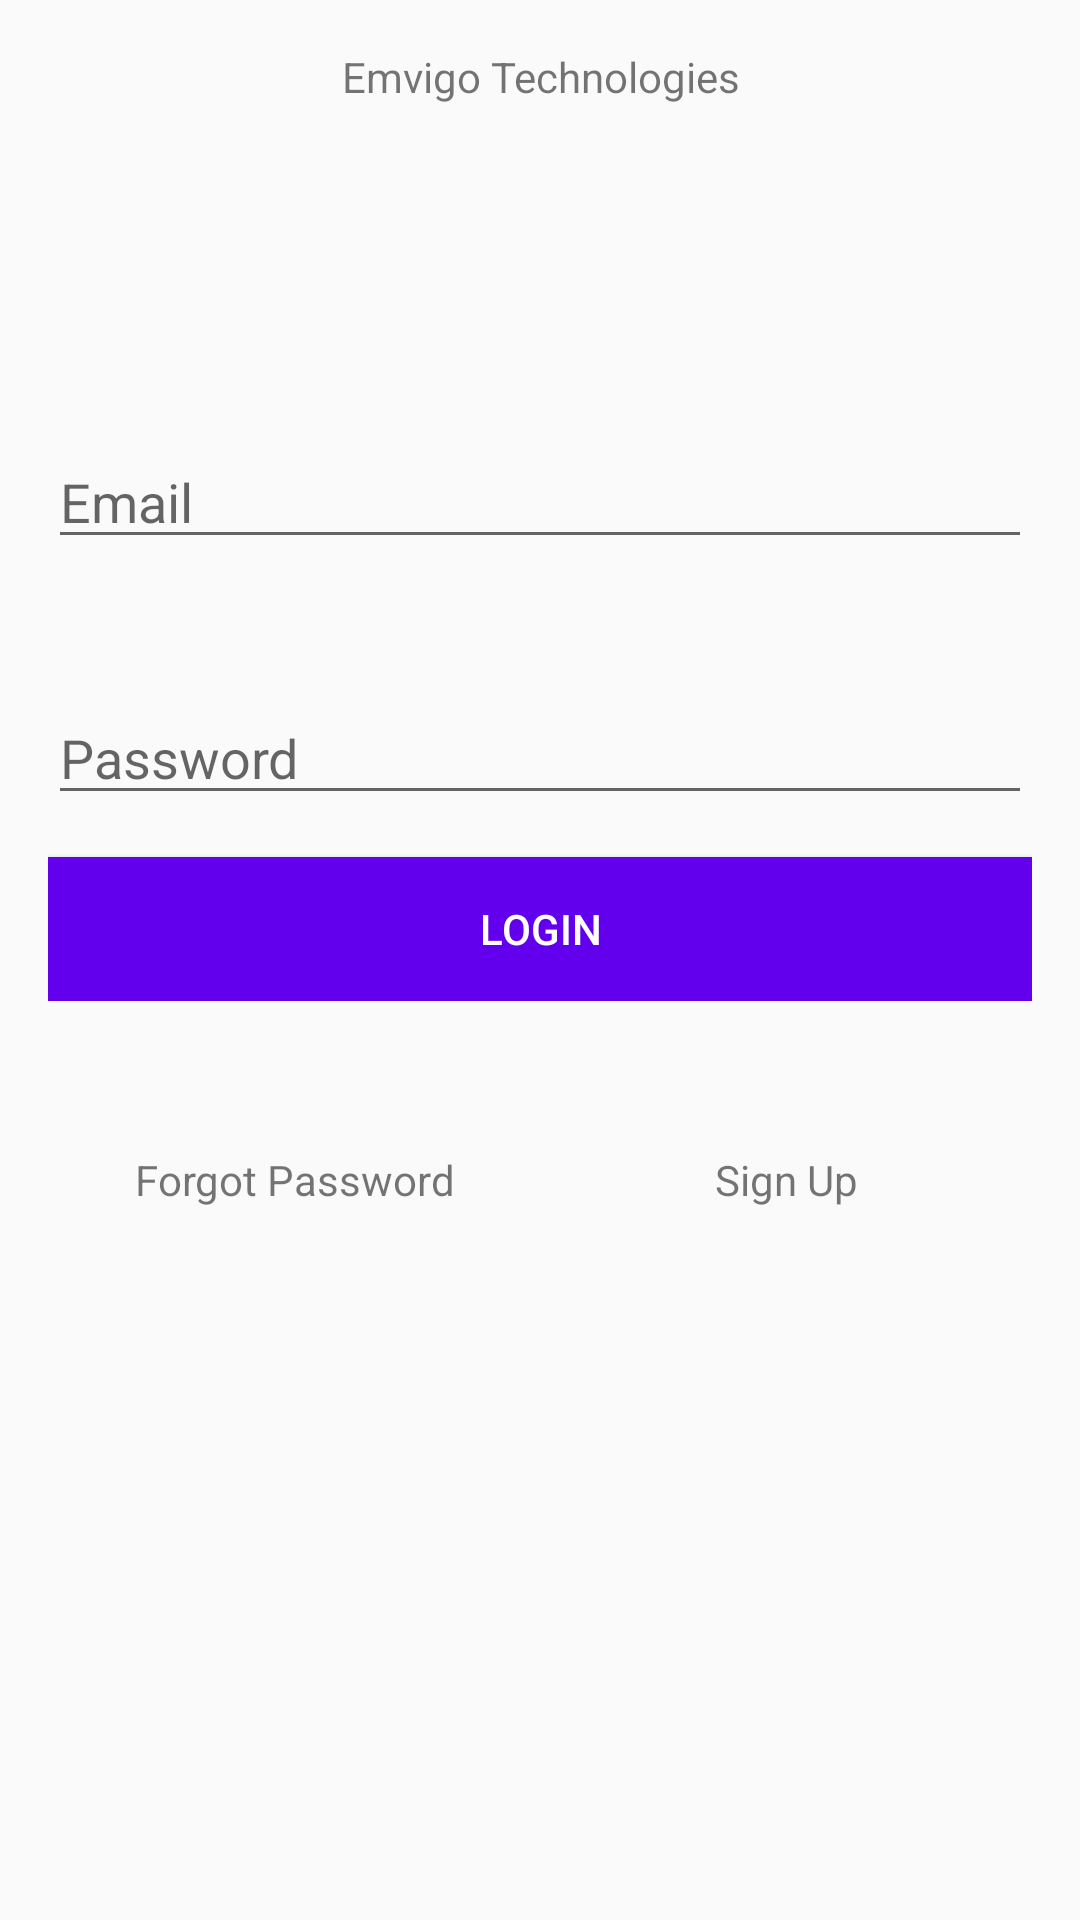

Android layout source for this screen:
<!-- AndroidManifest.xml: application theme AppTheme -->
<!-- res/layout/activity_main.xml -->
<?xml version="1.0" encoding="utf-8"?>
<LinearLayout xmlns:android="http://schemas.android.com/apk/res/android"
    xmlns:tools="http://schemas.android.com/tools"
    android:id="@+id/ac_login"
    android:layout_width="match_parent"
    android:layout_height="match_parent"
    android:paddingBottom="@dimen/activity_vertical_margin"
    android:paddingLeft="@dimen/activity_horizontal_margin"
    android:paddingRight="@dimen/activity_horizontal_margin"
    android:paddingTop="@dimen/activity_vertical_margin"
    android:orientation="vertical">

    <LinearLayout
        android:layout_width="match_parent"
        android:layout_height="40dp"
        android:orientation="vertical">

        <TextView
            android:layout_width="wrap_content"
            android:layout_height="wrap_content"
            android:gravity="center"
            android:layout_gravity="center"
            android:text="Emvigo Technologies" />

    </LinearLayout>

    <LinearLayout
        android:layout_width="match_parent"
        android:layout_height="wrap_content"
        android:orientation="vertical">

        <EditText
            android:layout_width="match_parent"
            android:layout_height="wrap_content"
            android:inputType="text"
            android:hint="Email"
            android:ems="10"
            android:layout_marginTop="89dp"
            android:id="@+id/et_name" />

        <EditText
            android:layout_width="match_parent"
            android:layout_height="wrap_content"
            android:inputType="textPassword"
            android:hint="Password"
            android:ems="10"
            android:layout_marginTop="44dp"
            android:id="@+id/et_password" />

        <Button
            android:text="Login"
            android:layout_width="match_parent"
            android:layout_height="wrap_content"
            android:layout_marginTop="14dp"
            style="?android:attr/buttonStyleSmall"
            android:background="?attr/colorPrimary"
            android:textColor="#fff"
            android:id="@+id/btn_login" />
    </LinearLayout>
    <LinearLayout
        android:layout_width="match_parent"
        android:layout_height="wrap_content"
        android:layout_marginTop="50dp">

        <TextView
            android:text="Forgot Password"
            android:layout_width="0dp"
            android:layout_weight="1"
            android:layout_height="wrap_content"
            android:id="@+id/tv_forgot_password"
            android:gravity="center"/>

        <TextView
            android:text="Sign Up"
            android:layout_width="0dp"
            android:layout_weight="1"
            android:layout_height="wrap_content"
            android:id="@+id/tv_signUp"
            android:gravity="center"/>

    </LinearLayout>

</LinearLayout>
<!-- resources referenced by this layout -->
<resources>
  <dimen name="activity_horizontal_margin">16dp</dimen>
  <dimen name="activity_vertical_margin">16dp</dimen>
  <style name="AppTheme" parent="Theme.AppCompat.Light.NoActionBar">
          
          <item name="windowNoTitle">true</item>
          <item name="windowActionBar">false</item>
          <item name="colorPrimary">@color/colorPrimary</item>
          <item name="colorPrimaryDark">@color/colorPrimaryDark</item>
          <item name="colorAccent">@color/colorAccent</item>
      </style>
  <!-- not gathered from this repository: default colours our renderer supplied (Android Studio template values) -->
  <color name="colorPrimary">#FF6200EE</color>
  <color name="colorPrimaryDark">#FF3700B3</color>
  <color name="colorAccent">#FF03DAC5</color>
</resources>
